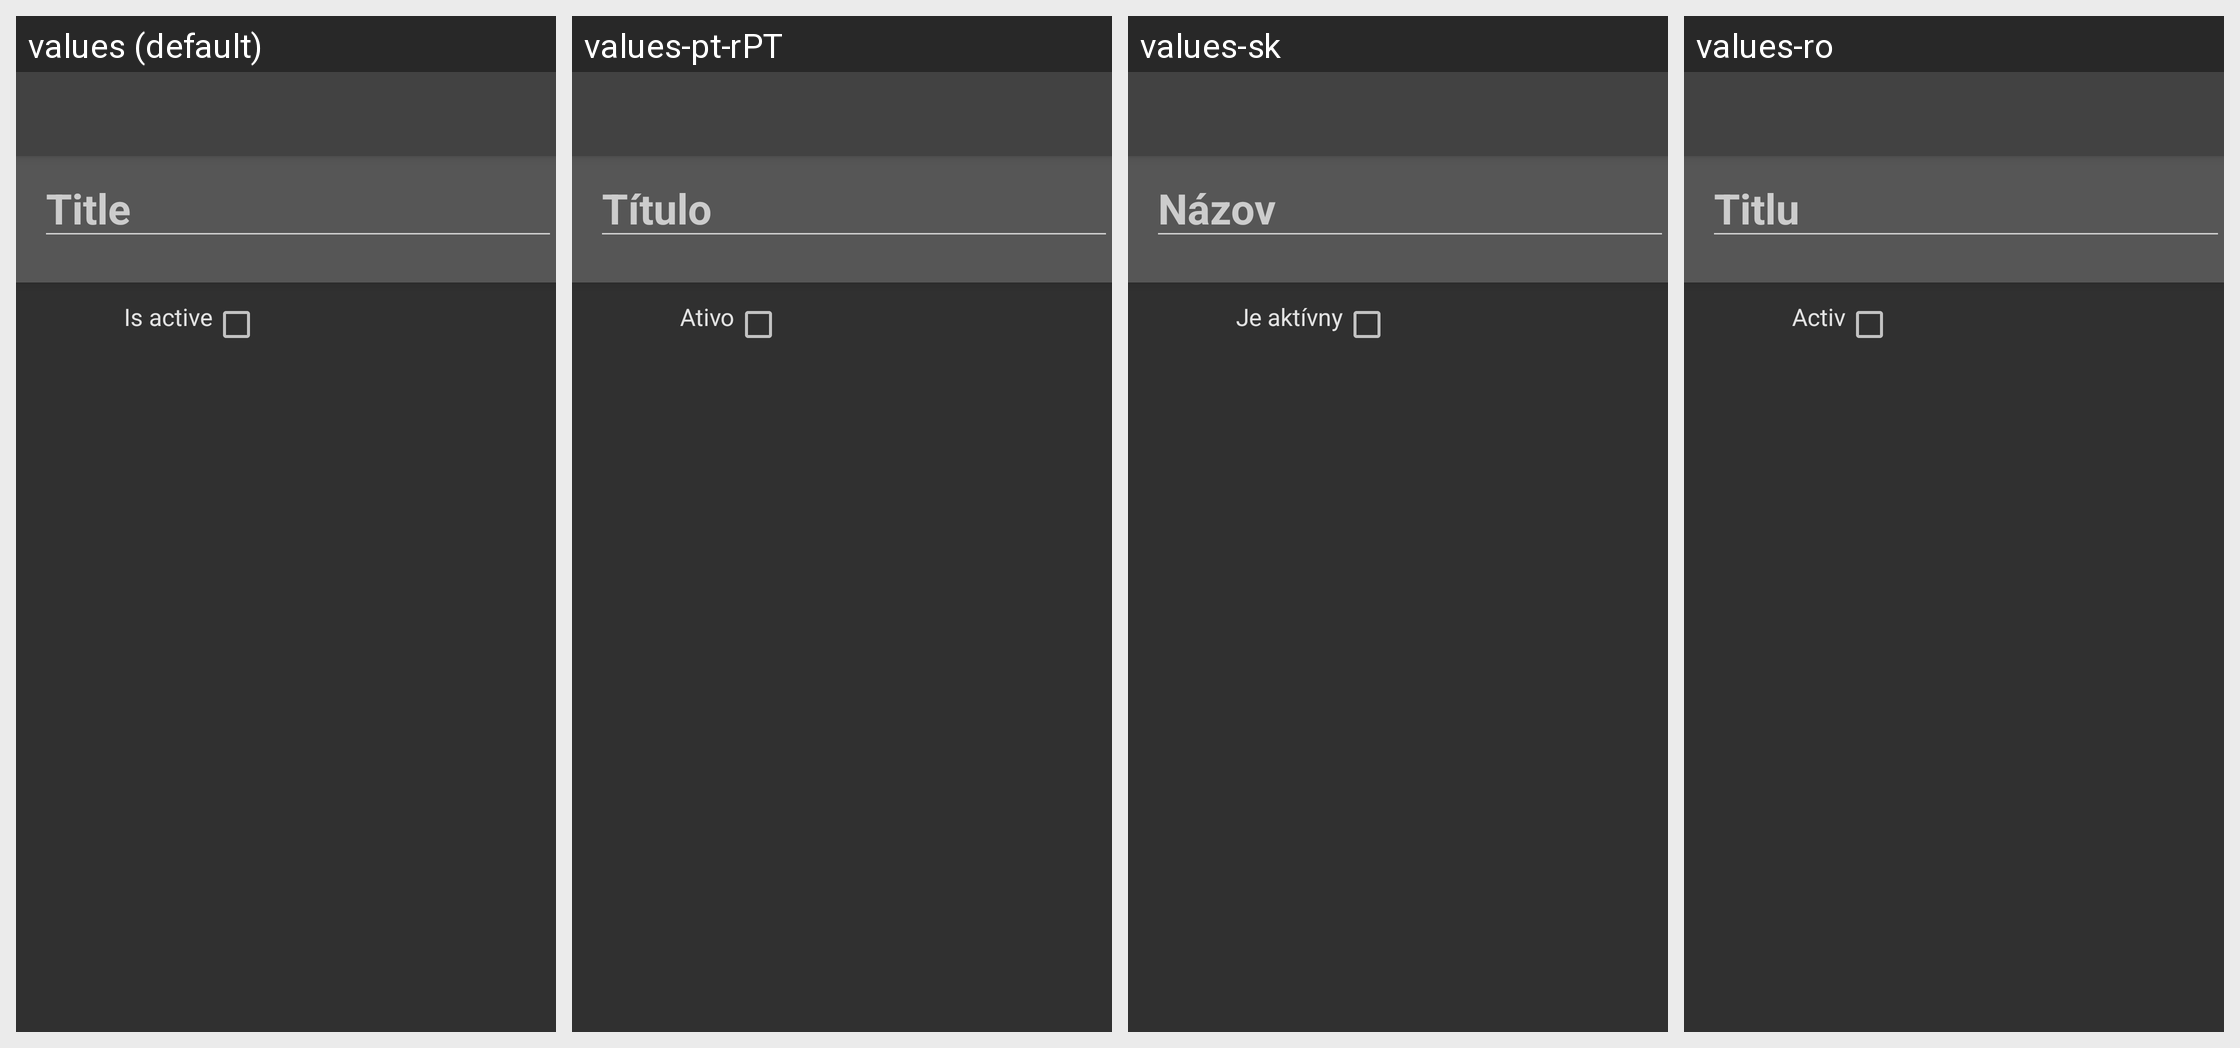

Here is an Android app screen in its default locale and in the app's own translations. Write out the translated-string differences for the strings that appear on this screen.
Android screen res/layout/project.xml rendered under 4 locales, left to right: values (default), values-pt-rPT, values-sk, values-ro. Device: Nexus 5 (rendered at 1080×1920; each locale shown at half size, 540×960, under a caption strip naming it); theme Theme.Financisto.
Other locales in the repository, not shown: values-ca, values-cs-rCZ, values-da, values-de, values-es, values-fr, values-hu, values-it, values-ko, values-no-rNB, values-pl, values-pt-rBR, values-ru, values-uk-rUA, values-zh-rCN, values-zh-rTW.
Strings drawn on this screen, with the default value and each locale's value (text and hints the layout hard-codes, and strings that could not be matched under every locale, appear in the picture but are not listed):

is_active
  values: Is active
  values-pt-rPT: Ativo
  values-sk: Je aktívny
  values-ro: Activ

title
  values: Title
  values-pt-rPT: Título
  values-sk: Názov
  values-ro: Titlu
